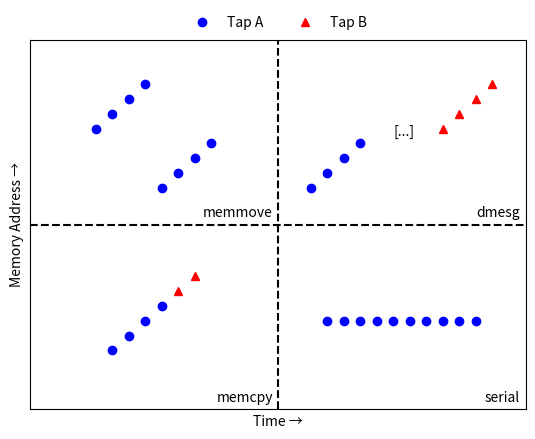

Here is the Python script that generated this plot:
#!/usr/bin/env python
# vim: set fileencoding=utf8 :

from matplotlib.pyplot import *
from numpy import *

XMAX=30.0
YMAX=25.0

xlim(xmin=0,xmax=XMAX)
ylim(ymin=0,ymax=YMAX)
xticks([])
yticks([])
xlabel(u'Time →')
ylabel(u'Memory Address →')

# memcpy
text(11.3,.5,"memcpy")
memcpy_x1 = arange(4,8)+1
memcpy_y1 = arange(3,7)+1
circles = plot(memcpy_x1,memcpy_y1,'bo')
memcpy_x2 = arange(8,10)+1
memcpy_y2 = arange(7,9)+1
triangles = plot(memcpy_x2,memcpy_y2,'r^')

# dmesg
text(27,13,"dmesg")
dmesg_x1 = arange(17,21)
dmesg_y1 = arange(15,19)
plot(dmesg_x1,dmesg_y1,'bo')
text(22,18.5,"[...]")
dmesg_x2 = arange(25,29)
dmesg_y2 = arange(19,23)
plot(dmesg_x2,dmesg_y2,'r^')

# memmove
text(10.5,13,"memmove")
memmove_x = arange(4,12)
memmove_y = concatenate([arange(19,23),arange(15,19)])
plot(memmove_x,memmove_y,'bo')

# Serial port
text(27.5,.5,"serial")
serial_x = arange(18,28)
plot(serial_x,repeat([6], len(serial_x)), 'bo')

# Dividing lines
plot([0,XMAX],[YMAX/2,YMAX/2],'k--')
plot([XMAX/2,XMAX/2],[0,YMAX],'k--')

legend([circles[0],triangles[0]],['Tap A', 'Tap B'],
    bbox_to_anchor=(.5,1.1), loc=9, ncol=2, frameon=False)

savefig('memaccess.pdf')
